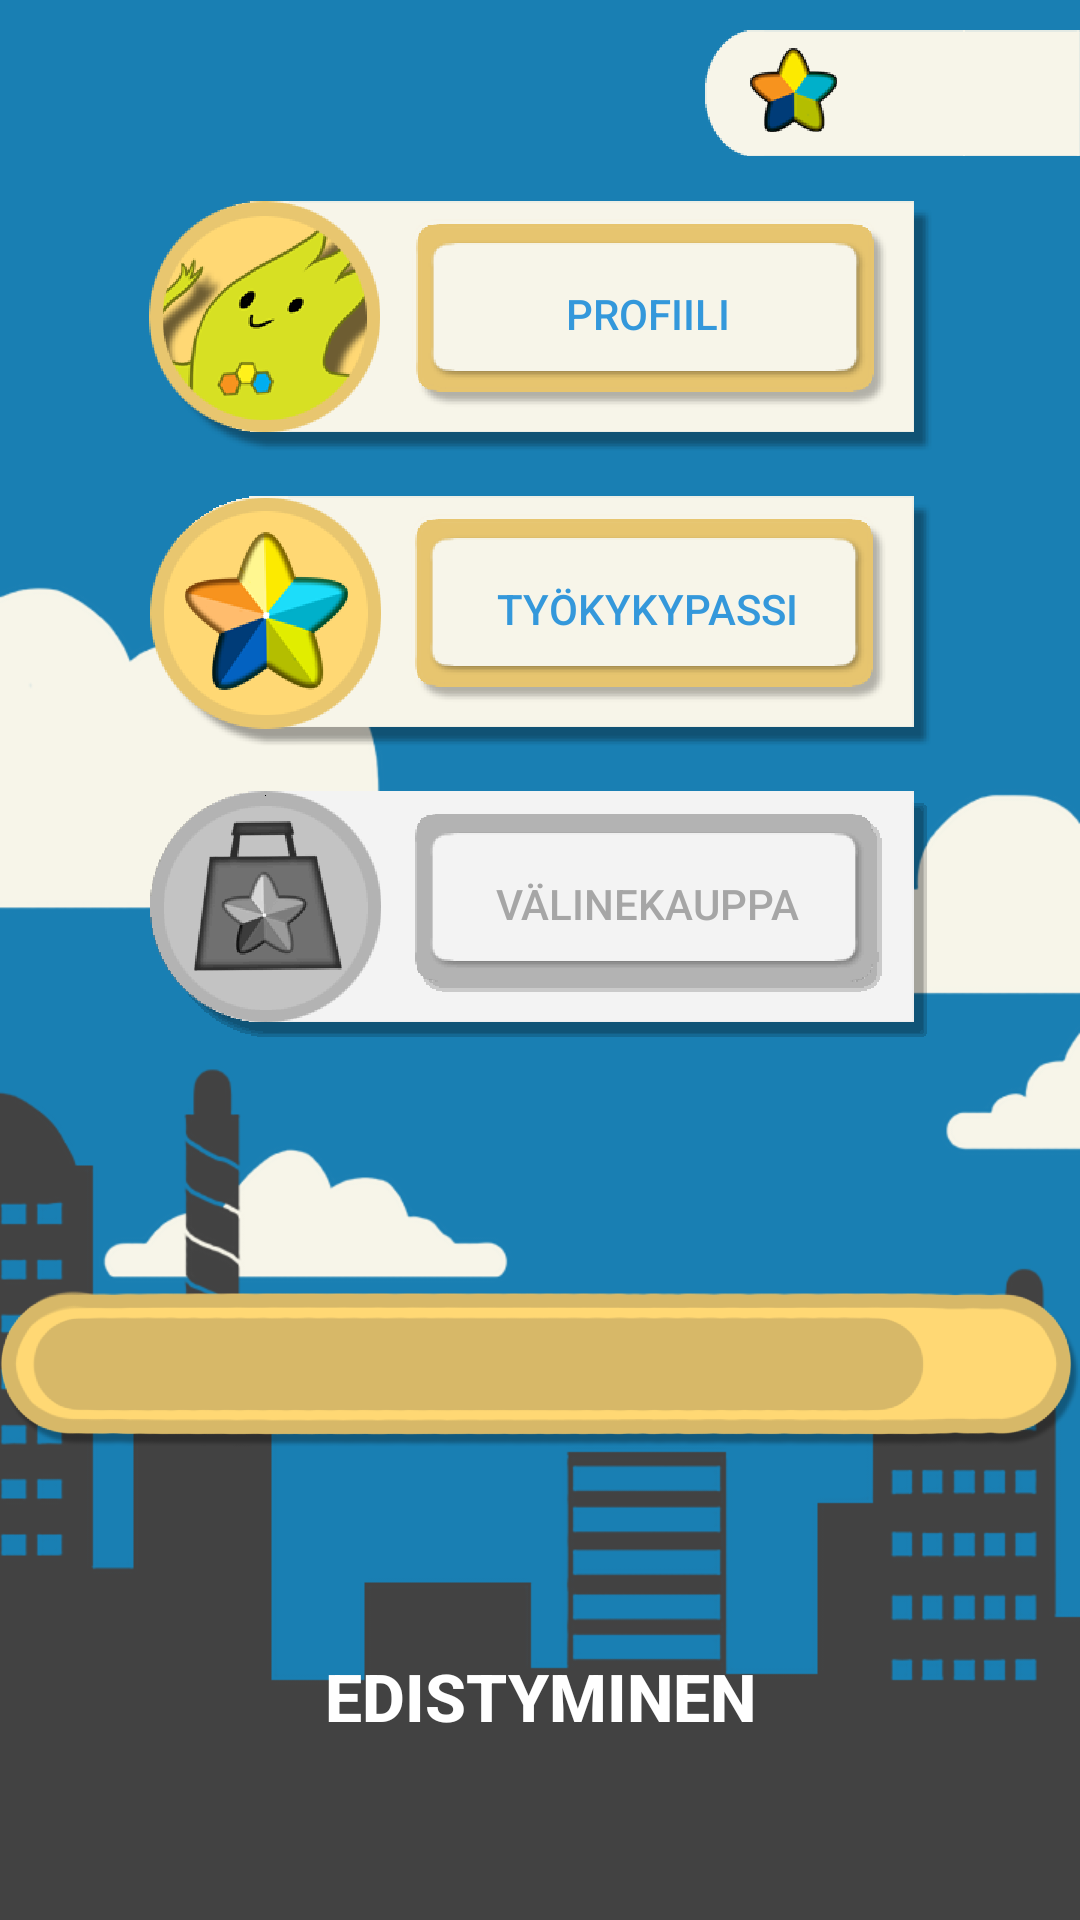

This screen was rendered from an Android layout file. Write that file and the resources it references.
<!-- AndroidManifest.xml: application theme AppTheme -->
<!-- res/layout/fragment_valikko.xml -->
<?xml version="1.0" encoding="utf-8"?>
<android.support.constraint.ConstraintLayout xmlns:android="http://schemas.android.com/apk/res/android"
    xmlns:app="http://schemas.android.com/apk/res-auto"
    xmlns:tools="http://schemas.android.com/tools"
    android:layout_width="match_parent"
    android:layout_height="match_parent"
    android:layout_alignParentTop="true"
    android:layout_centerHorizontal="true"
    android:background="@drawable/background">

    <RelativeLayout
        android:id="@+id/topProgressContainer"
        android:layout_width="wrap_content"
        android:layout_height="wrap_content"
        tools:layout_constraintTop_creator="1"
        tools:layout_constraintRight_creator="1"
        app:layout_constraintRight_toRightOf="parent"
        android:layout_marginTop="10dp"
        app:layout_constraintTop_toTopOf="parent">

        <ImageView
            android:id="@+id/imageView8"
            android:layout_width="wrap_content"
            android:layout_height="wrap_content"
            app:srcCompat="@drawable/pisteet" />

        <TextView
            android:id="@+id/topProgressText"
            android:layout_width="wrap_content"
            android:layout_height="wrap_content"
            android:layout_centerVertical="true"
            android:layout_centerHorizontal="true"
            android:textSize="8pt"
            android:paddingLeft="30dp"
            android:textColor="#3498db"
            android:text=""/>

    </RelativeLayout>


    <ImageView
        android:id="@+id/imageView9"
        android:layout_width="wrap_content"
        android:layout_height="wrap_content"
        app:srcCompat="@drawable/profiili_pohja"
        tools:layout_constraintTop_creator="1"
        android:layout_marginTop="15dp"
        app:layout_constraintTop_toBottomOf="@+id/topProgressContainer"
        app:layout_constraintLeft_toLeftOf="parent"
        app:layout_constraintRight_toRightOf="parent" />

    <ImageView
        android:id="@+id/imageView10"
        android:layout_width="wrap_content"
        android:layout_height="wrap_content"
        app:srcCompat="@drawable/tyokykypassiin_pohja"
        tools:layout_constraintTop_creator="1"
        android:layout_marginTop="15dp"
        app:layout_constraintTop_toBottomOf="@+id/imageView9"
        app:layout_constraintLeft_toLeftOf="parent"
        app:layout_constraintRight_toRightOf="parent" />

    <RelativeLayout
        android:id="@+id/bottomProgressContainer"
        android:layout_width="wrap_content"
        android:layout_height="wrap_content"
        app:layout_constraintTop_toBottomOf="@+id/imageView11"
        app:layout_constraintBottom_toBottomOf="@+id/textView4"
        android:layout_marginBottom="15dp">

        <ImageView
            android:layout_width="wrap_content"
            android:layout_height="wrap_content"
            app:srcCompat="@drawable/etenemispalkkiv2_pohja"
            android:id="@+id/bottomProgressBackground" />

        <LinearLayout
            android:layout_width="match_parent"
            android:layout_marginTop="26dp"
            android:paddingLeft="12dp"
            android:layout_height="93px">

            <ImageView
                android:layout_width="wrap_content"
                android:layout_height="match_parent"
                android:adjustViewBounds="true"
                android:id="@+id/bottomProgressFill"/>

        </LinearLayout>

        <TextView
            android:layout_width="wrap_content"
            android:layout_height="wrap_content"
            android:id="@+id/bottomProgressPercentage"
            android:layout_centerHorizontal="false"
            android:layout_centerVertical="true"
            android:paddingBottom="5dp"
            android:paddingRight="15dp"
            android:layout_alignParentRight="true"
            />

        </RelativeLayout>

    <TextView
        android:layout_width="0dp"
        android:layout_height="wrap_content"
        android:gravity="center"
        android:text="EDISTYMINEN"
        android:textColor="@android:color/white"
        android:textSize="22sp"
        android:textStyle="normal|bold"
        android:id="@+id/textView4"
        tools:layout_constraintBottom_creator="1"
        app:layout_constraintBottom_toBottomOf="parent"
        tools:layout_constraintLeft_creator="1"
        android:layout_marginBottom="60dp"
        app:layout_constraintLeft_toLeftOf="parent"
        app:layout_constraintRight_toRightOf="@+id/bottomProgressContainer" />

    <Button
        android:id="@+id/btnProfiiliNappi"
        android:layout_width="wrap_content"
        android:layout_height="wrap_content"
        android:background="@drawable/nappi"
        android:text="PROFIILI"
        android:textColor="#3498db"
        tools:layout_constraintTop_creator="1"
        tools:layout_constraintRight_creator="1"
        android:layout_marginEnd="15dp"
        app:layout_constraintRight_toRightOf="@+id/imageView9"
        android:layout_marginTop="6dp"
        app:layout_constraintTop_toTopOf="@+id/imageView9"
        android:layout_marginRight="15dp" />

    <Button
        android:id="@+id/btnTyokykypassi"
        android:layout_width="wrap_content"
        android:layout_height="wrap_content"
        android:background="@drawable/nappi"
        android:text="TYÖKYKYPASSI"
        android:textColor="#3498db"
        app:layout_constraintTop_toTopOf="@+id/imageView10"
        android:layout_marginTop="6dp"
        app:layout_constraintRight_toRightOf="@+id/imageView10"
        android:layout_marginEnd="15dp"
        android:layout_marginRight="15dp" />


    <ImageView
        android:id="@+id/imageView11"
        android:layout_width="wrap_content"
        android:layout_height="wrap_content"
        app:srcCompat="@drawable/valinekauppa_pohja_grey"

        tools:layout_constraintTop_creator="1"
        android:layout_marginTop="15dp"
        app:layout_constraintTop_toBottomOf="@+id/imageView10"
        app:layout_constraintLeft_toLeftOf="parent"
        app:layout_constraintRight_toRightOf="parent" />

    <Button
        android:layout_width="wrap_content"
        android:layout_height="wrap_content"
        android:background="@drawable/nappi_grey"
        android:text="VÄLINEKAUPPA"
        android:textColor="#a6a6a6"
        android:id="@+id/button"
        app:layout_constraintRight_toRightOf="@+id/imageView11"
        android:layout_marginEnd="15dp"
        android:layout_marginRight="15dp"
        app:layout_constraintTop_toTopOf="@+id/imageView11"
        android:layout_marginTop="6dp" />

</android.support.constraint.ConstraintLayout>
<!-- resources referenced by this layout -->
<resources>
  <!-- drawable background: png bitmap (drawable-xxhdpi, 66136 bytes) -->
  <!-- drawable etenemispalkkiv2_pohja: png bitmap (drawable-xhdpi, 43231 bytes) -->
  <!-- drawable nappi: png bitmap (drawable-xxhdpi, 8191 bytes) -->
  <!-- drawable nappi_grey: png bitmap (drawable-xxhdpi, 4315 bytes) -->
  <!-- drawable pisteet: png bitmap (drawable-hdpi, 24251 bytes) -->
  <!-- drawable profiili_pohja: png bitmap (drawable-mdpi, 25488 bytes) -->
  <!-- drawable tyokykypassiin_pohja: png bitmap (drawable-hdpi, 35277 bytes) -->
  <!-- drawable valinekauppa_pohja_grey: png bitmap (drawable-ldpi, 11064 bytes) -->
  <style name="AppTheme" parent="Theme.AppCompat.Light.NoActionBar">
          <item name="colorAccent">#3fa5e4</item>
          <item name="android:textViewStyle">@style/RobotoTextViewStyle</item>
          <item name="android:buttonStyle">@style/RobotoButtonStyle</item>
      </style>
  <style name="RobotoTextViewStyle" parent="android:Widget.TextView">
          <item name="android:fontFamily">sans-serif-medium</item>
      </style>
  <style name="RobotoButtonStyle" parent="android:Widget.Button">
          <item name="android:fontFamily">sans-serif-medium</item>
      </style>
</resources>
